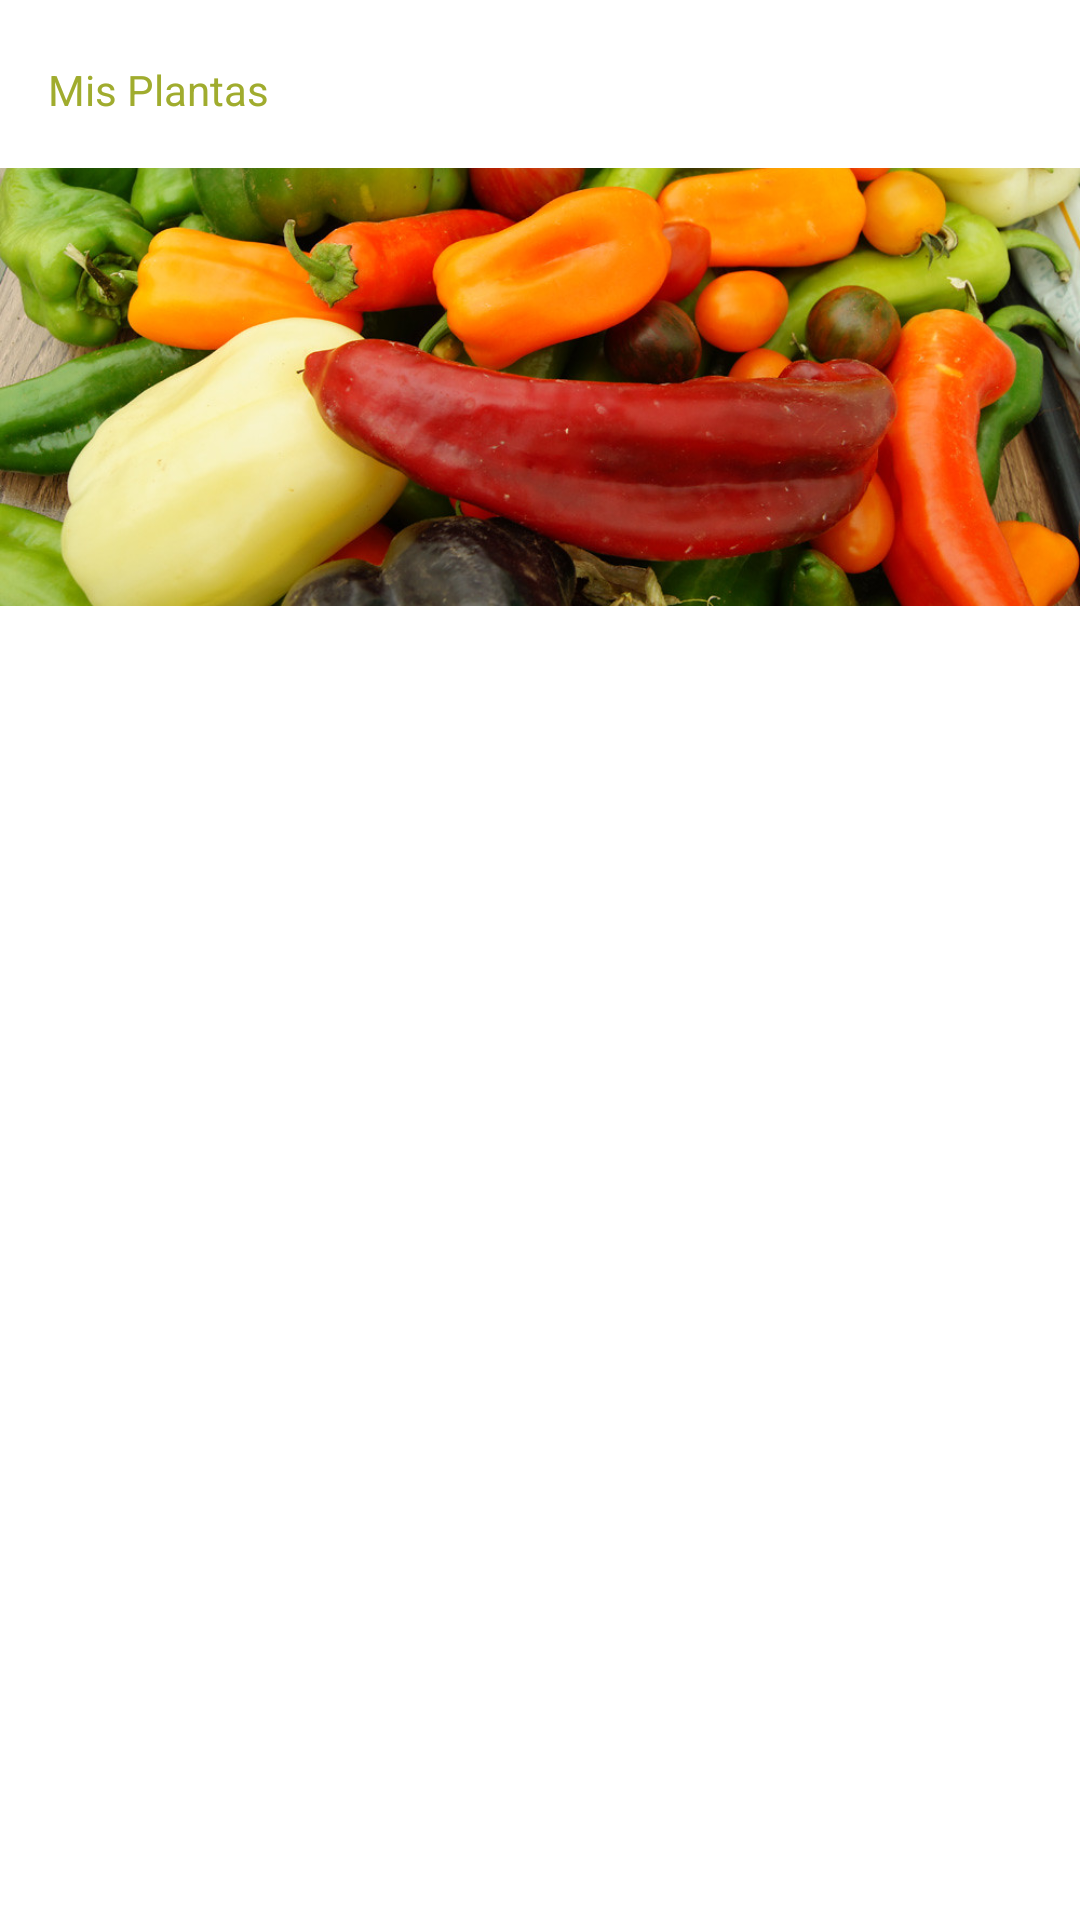

Android layout source for this screen:
<!-- AndroidManifest.xml: application theme Theme.HuertAPP -->
<!-- res/layout/activity_mis_plantas.xml -->
<?xml version="1.0" encoding="utf-8"?>
<LinearLayout xmlns:android="http://schemas.android.com/apk/res/android"
    xmlns:app="http://schemas.android.com/apk/res-auto"
    xmlns:tools="http://schemas.android.com/tools"
    android:layout_width="match_parent"
    android:layout_height="match_parent"
    android:orientation="vertical"
    tools:context=".MisPlantas">

    <androidx.appcompat.widget.Toolbar
        android:id="@+id/toolbarMisPlantas"
        android:layout_width="match_parent"
        android:layout_height="wrap_content">

        <TextView
            android:id="@+id/toolbarTitleMisPlantas"
            android:layout_width="wrap_content"
            android:layout_height="wrap_content"
            android:text="Mis Plantas"
            android:paddingTop="4sp"
            android:textColor="@color/accent_dark" />

    </androidx.appcompat.widget.Toolbar>

    <ImageView
        android:id="@+id/MisPlantasImg"
        android:layout_width="match_parent"
        android:layout_height="0dp"
        android:layout_weight="1"
        android:scaleType="centerCrop"
        android:src="@drawable/hortalizas" />

    <androidx.recyclerview.widget.RecyclerView
        android:id="@+id/rvMisPlantas"
        android:layout_width="match_parent"
        android:layout_height="0dp"
        android:layout_weight="3"/>

</LinearLayout>
<!-- resources referenced by this layout -->
<resources>
  <color name="accent_dark">#A0AC2E</color>
  <!-- drawable hortalizas: jpg bitmap (drawable-v24, 201255 bytes) -->
  <style name="Theme.HuertAPP" parent="Theme.MaterialComponents.DayNight.NoActionBar">
          
          
          
          <item name="colorPrimary">@color/primary</item>
          <item name="colorPrimaryVariant">@color/primary_dark</item>
          <item name="colorOnPrimary">@color/white</item>
          
          <item name="colorSecondary">@color/accent</item>
          <item name="colorSecondaryVariant">@color/accent_dark</item>
          <item name="colorOnSecondary">@color/white</item>
          
          <item name="android:statusBarColor" tools:targetApi="l">?attr/colorPrimaryVariant</item>
          
      </style>
  <color name="primary">#009688</color>
  <color name="primary_dark">#00796B</color>
  <color name="white">#FFFFFFFF</color>
  <color name="accent">#CDDC39</color>
</resources>
